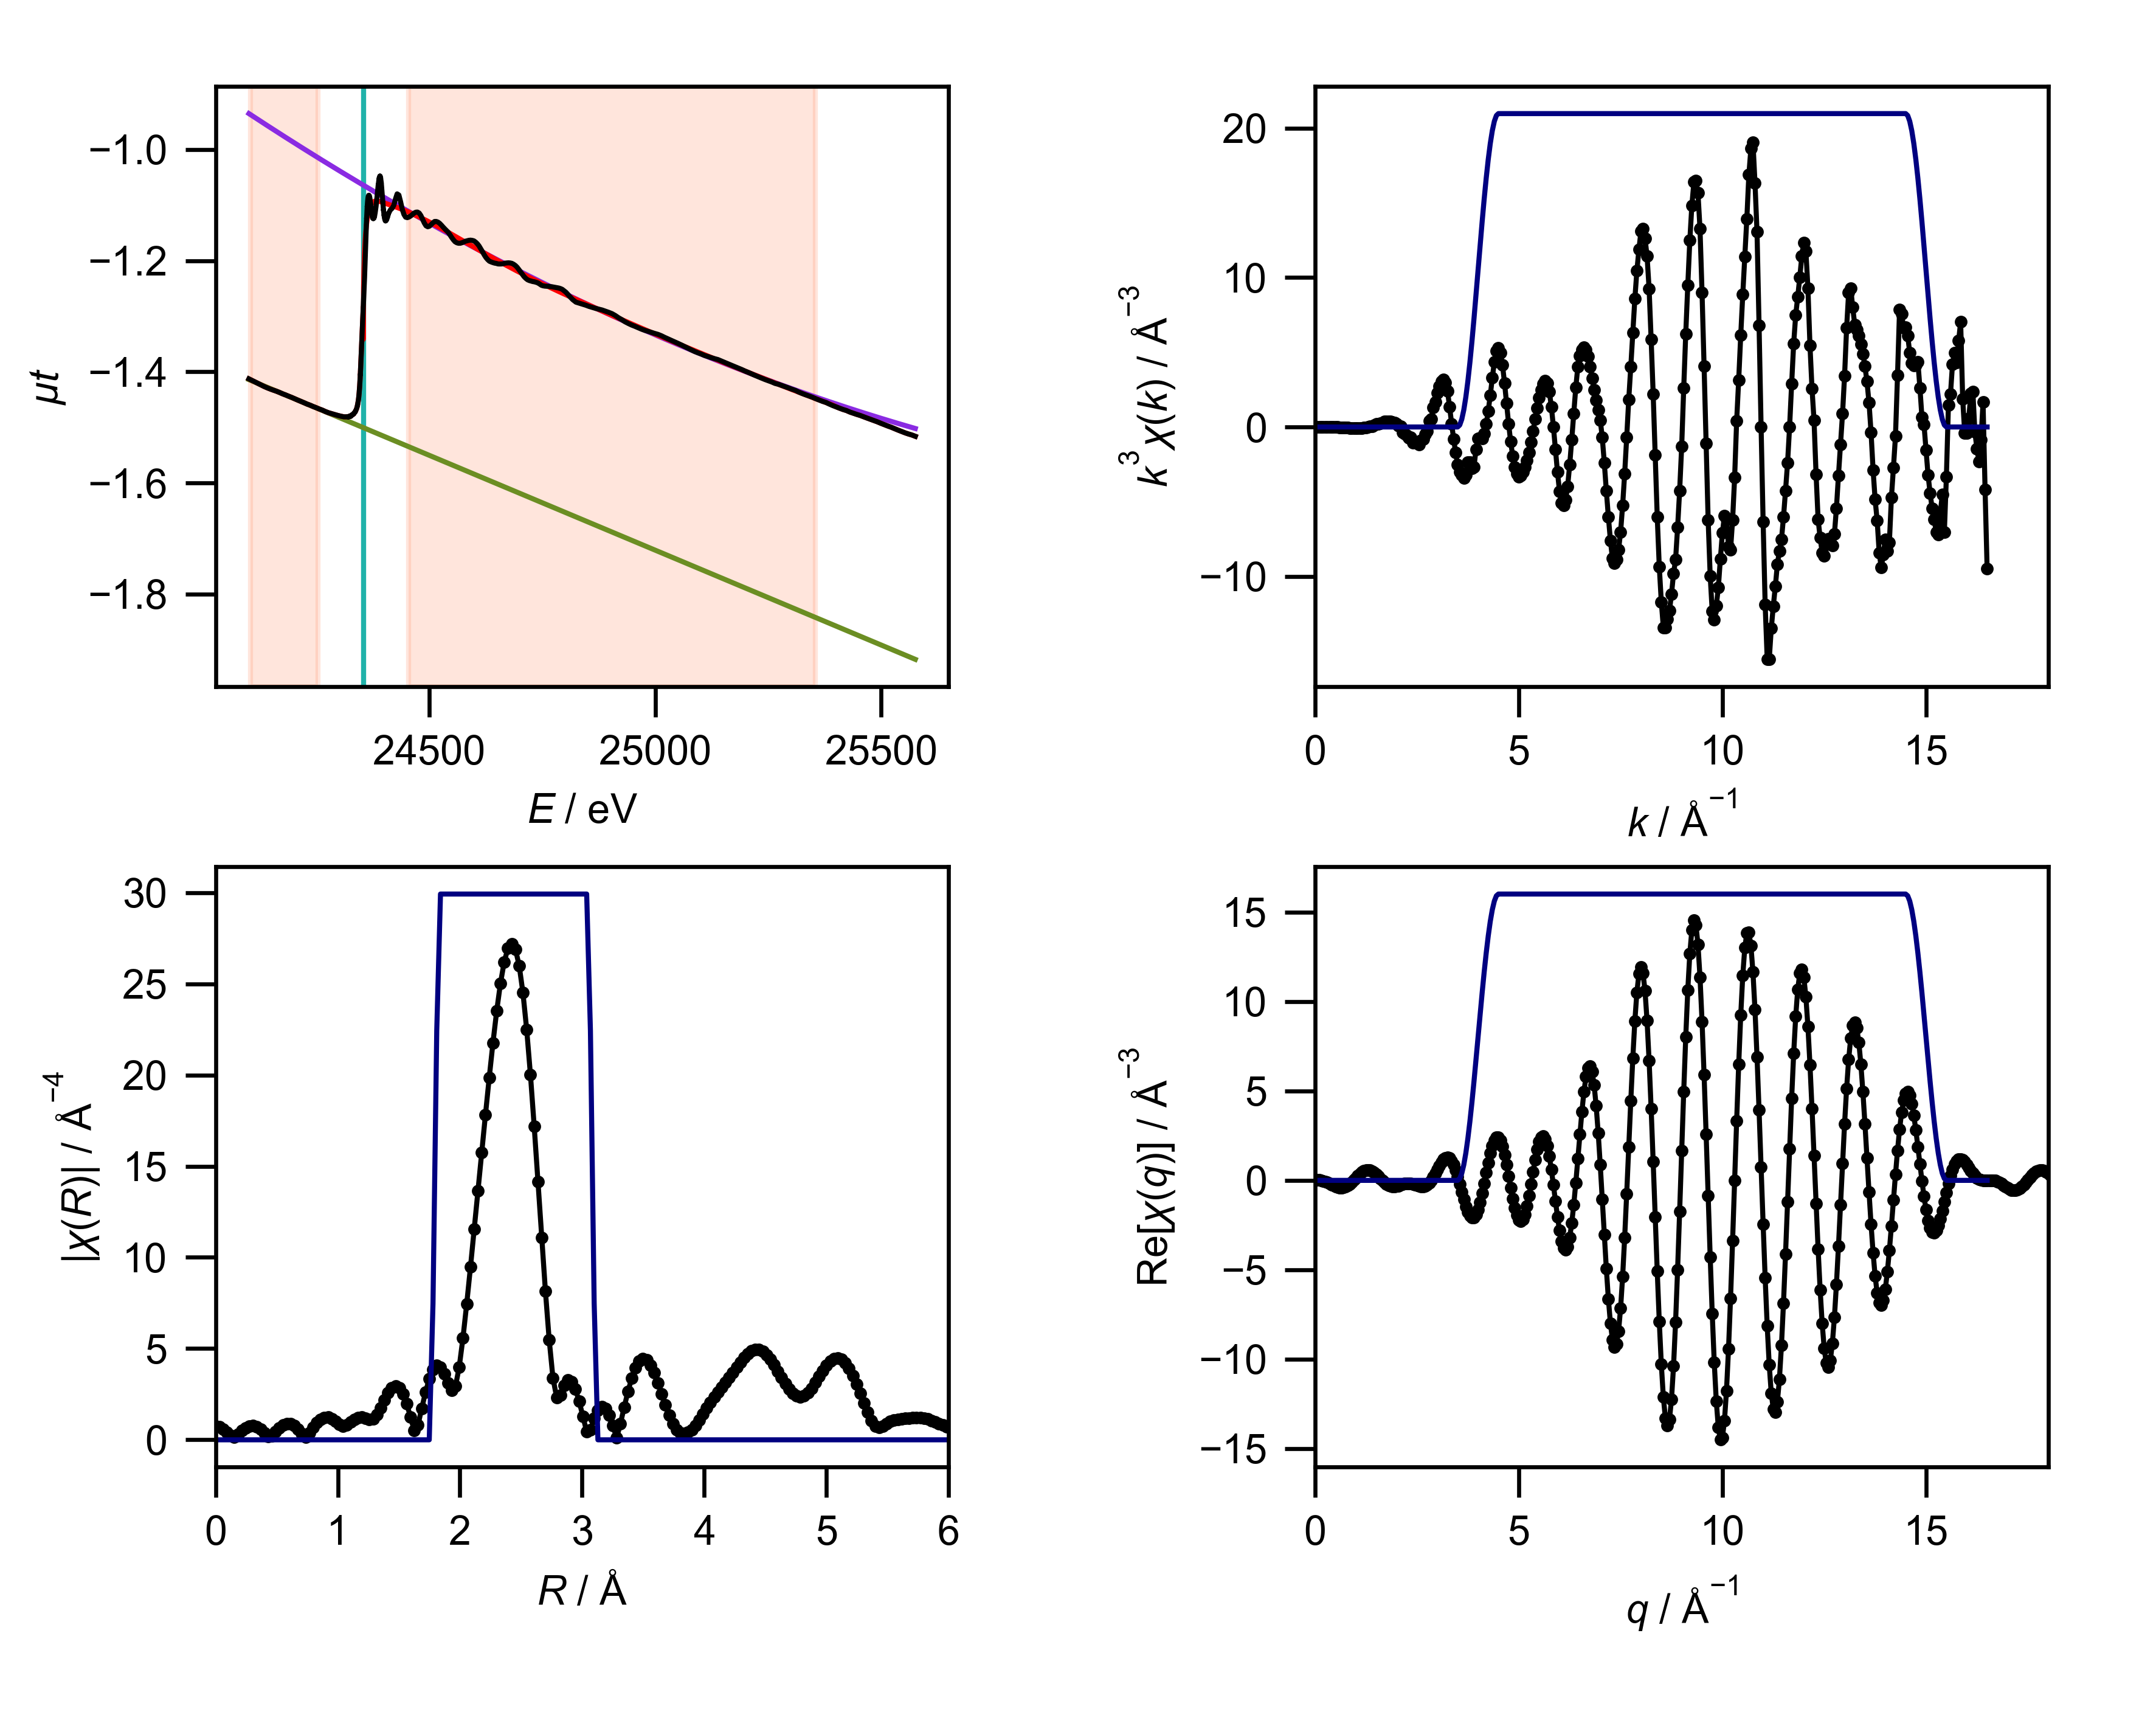

Values plotted in this chart, from the file beside it:
energy, mu, pre_edge, post_edge, bkg, norm, flat, k, chik, k3chik, kwin, r, chir_mag, chir_re, chir_im, rwin, q, chiq_mag, chiq_re, chiq_im
24101, -1.413, -1.414, -0.9354, -1.413, 0.002954, 0.002954, 0.0, 0.1623, 0.0, 0.0, 0.0, 0.7444, 0.7444, 0.0, 0.0, 0.0, 0.1533, 0.04197, 0.1475
24108, -1.415, -1.416, -0.939, -1.415, 0.002135, 0.002135, 0.05, 0.156, 1.9503852513497902e-05, 0.0, 0.03068, 0.7066, 0.5669, -0.4218, 0.0, 0.05, 0.1646, 0.03369, 0.1611
24114, -1.418, -1.419, -0.9426, -1.418, 0.001022, 0.001022, 0.1, 0.1358, 0.0001358, 0.0, 0.06136, 0.5975, 0.1635, -0.5747, 0.0, 0.1, 0.1798, 0.02017, 0.1786
24121, -1.421, -1.421, -0.9462, -1.421, -5.007653347155778e-05, -5.007653347155778e-05, 0.15, 0.1056, 0.0003564, 0.0, 0.09204, 0.4301, -0.1766, -0.3922, 0.0, 0.15, 0.198, -0.0008099, 0.198
24128, -1.424, -1.423, -0.9497, -1.424, -0.00133, -0.00133, 0.2, 0.06928, 0.0005543, 0.0, 0.1227, 0.2319, -0.2243, -0.05872, 0.0, 0.2, 0.2185, -0.03073, 0.2163
24134, -1.426, -1.426, -0.9533, -1.426, -0.002006, -0.002006, 0.25, 0.03085, 0.000482, 0.0, 0.1534, 0.1349, 0.01542, 0.134, 0.0, 0.25, 0.2406, -0.07003, 0.2302
24141, -1.429, -1.428, -0.9568, -1.429, -0.002211, -0.002211, 0.3, -0.005772, -0.0001558, 0.0, 0.1841, 0.3089, 0.3086, 0.01244, 0.0, 0.3, 0.2639, -0.118, 0.2361
24148, -1.431, -1.43, -0.9604, -1.431, -0.001908, -0.001908, 0.35, -0.03662, -0.00157, 0.0, 0.2148, 0.5071, 0.3737, -0.3427, 0.0, 0.35, 0.2879, -0.1726, 0.2304
24155, -1.433, -1.432, -0.9639, -1.433, -0.001217, -0.001217, 0.4, -0.05775, -0.003696, 0.0, 0.2454, 0.6633, 0.101, -0.6556, 0.0, 0.4, 0.3122, -0.2306, 0.2104
24162, -1.435, -1.435, -0.9675, -1.435, -0.0002064, -0.0002064, 0.45, -0.06768, -0.006168, 0.0, 0.2761, 0.7554, -0.3572, -0.6656, 0.0, 0.45, 0.3366, -0.2879, 0.1743
24168, -1.437, -1.437, -0.9709, -1.437, 1.5587630744123836e-05, 1.5587630744123836e-05, 0.5, -0.07283, -0.009104, 0.0, 0.3068, 0.7712, -0.6973, -0.3295, 0.0, 0.5, 0.3608, -0.3398, 0.1214
24175, -1.44, -1.439, -0.9745, -1.44, -0.0002708, -0.0002708, 0.55, -0.08114, -0.0135, 0.0, 0.3375, 0.7076, -0.6936, 0.1403, 0.0, 0.55, 0.3846, -0.381, 0.05261
24182, -1.442, -1.442, -0.978, -1.442, 0.0002616, 0.0002616, 0.6, -0.09925, -0.02144, 0.0, 0.3682, 0.5704, -0.3711, 0.4331, 0.0, 0.6, 0.4079, -0.4068, -0.02954
24189, -1.444, -1.444, -0.9815, -1.444, 0.000266, 0.000266, 0.65, -0.1081, -0.02968, 0.0, 0.3988, 0.3759, 0.01089, 0.3757, 0.0, 0.65, 0.4304, -0.413, -0.1211
24195, -1.446, -1.446, -0.9849, -1.446, 0.0006045, 0.0006045, 0.7, -0.1069, -0.03667, 0.0, 0.4295, 0.1695, 0.1564, 0.06533, 0.0, 0.7, 0.4519, -0.3964, -0.217
24202, -1.448, -1.449, -0.9885, -1.448, 0.0003504, 0.0003504, 0.75, -0.1066, -0.04498, 0.0, 0.4602, 0.2069, -0.03881, -0.2032, 0.0, 0.75, 0.4724, -0.3556, -0.3109
24209, -1.451, -1.451, -0.9919, -1.451, 0.0001518, 0.0001518, 0.8, -0.1095, -0.05609, 0.0, 0.4909, 0.435, -0.4025, -0.165, 0.0, 0.8, 0.4916, -0.2908, -0.3964
24216, -1.453, -1.453, -0.9955, -1.453, 0.0002555, 0.0002555, 0.85, -0.1014, -0.06226, 0.0, 0.5216, 0.6473, -0.6138, 0.2055, 0.0, 0.85, 0.5095, -0.204, -0.4669
24222, -1.456, -1.456, -0.9988, -1.456, 0.0001271, 0.0001271, 0.9, -0.1015, -0.07396, 0.0, 0.5522, 0.8033, -0.4505, 0.6651, 0.0, 0.9, 0.5259, -0.0992, -0.5164
24229, -1.458, -1.458, -1.002, -1.458, -0.0002576, -0.0002576, 0.95, -0.1019, -0.08734, 0.0, 0.5829, 0.8816, 0.03354, 0.881, 0.0, 0.95, 0.5406, 0.01806, -0.5403
24236, -1.46, -1.46, -1.006, -1.46, 0.0004407, 0.0004407, 1.0, -0.0872, -0.0872, 0.0, 0.6136, 0.8701, 0.5386, 0.6833, 0.0, 1.0, 0.5536, 0.141, -0.5353
24243, -1.462, -1.463, -1.009, -1.462, 0.0002236, 0.0002236, 1.05, -0.06983, -0.08084, 0.0, 0.6443, 0.7665, 0.7396, 0.2012, 0.0, 1.05, 0.5647, 0.2619, -0.5003
24250, -1.465, -1.465, -1.013, -1.465, 0.0006488, 0.0006488, 1.1, -0.07395, -0.09843, 0.0, 0.675, 0.5794, 0.5326, -0.2282, 0.0, 1.1, 0.5738, 0.3729, -0.4361
24256, -1.467, -1.467, -1.016, -1.467, 0.0005851, 0.0005851, 1.15, -0.05583, -0.0849, 0.0, 0.7056, 0.3327, 0.1175, -0.3113, 0.0, 1.15, 0.5809, 0.4667, -0.3459
24263, -1.469, -1.469, -1.019, -1.469, 0.001234, 0.001234, 1.2, -0.03255, -0.05625, 0.0, 0.7363, 0.1507, -0.149, -0.02276, 0.0, 1.2, 0.5858, 0.5368, -0.2345
24270, -1.472, -1.472, -1.023, -1.472, 0.0007447, 0.0007447, 1.25, -0.0234, -0.04571, 0.0, 0.767, 0.3713, -0.02301, 0.3706, 0.0, 1.25, 0.5884, 0.5782, -0.1088
24277, -1.474, -1.474, -1.026, -1.474, 0.001163, 0.001163, 1.3, -0.00688, -0.01512, 0.0, 0.7977, 0.6695, 0.4375, 0.5067, 0.0, 1.3, 0.5887, 0.5882, 0.02346
24284, -1.475, -1.476, -1.03, -1.475, 0.00269, 0.00269, 1.35, 0.02256, 0.0555, 0.0, 0.8283, 0.9322, 0.9105, 0.1997, 0.0, 1.35, 0.5865, 0.566, 0.1539
24290, -1.477, -1.479, -1.033, -1.477, 0.004393, 0.004393, 1.4, 0.01499, 0.04114, 0.0, 0.859, 1.126, 1.045, -0.42, 0.0, 1.4, 0.5819, 0.5132, 0.2743
24297, -1.478, -1.481, -1.036, -1.478, 0.006112, 0.006112, 1.45, 0.03965, 0.1209, 0.0, 0.8897, 1.23, 0.7134, -1.002, 0.0, 1.45, 0.5748, 0.4338, 0.3771
24304, -1.48, -1.483, -1.04, -1.48, 0.00822, 0.00822, 1.5, 0.05595, 0.1888, 0.0, 0.9204, 1.237, 0.09626, -1.233, 0.0, 1.5, 0.5651, 0.3335, 0.4562
24311, -1.481, -1.486, -1.043, -1.481, 0.01097, 0.01097, 1.55, 0.05729, 0.2134, 0.0, 0.9511, 1.154, -0.4726, -1.052, 0.0, 1.55, 0.5528, 0.2195, 0.5073
24319, -1.481, -1.489, -1.047, -1.481, 0.01745, 0.01745, 1.6, 0.06442, 0.2639, 0.0, 0.9817, 1.006, -0.7588, -0.6598, 0.0, 1.6, 0.5379, 0.09983, 0.5285
24319, -1.481, -1.489, -1.047, -1.481, 0.01739, 0.01739, 1.65, 0.06756, 0.3035, 0.0, 1.012, 0.8469, -0.782, -0.3253, 0.0, 1.65, 0.5203, -0.01727, 0.52
24320, -1.481, -1.489, -1.048, -1.481, 0.01733, 0.01733, 1.7, 0.07317, 0.3595, 0.0, 1.043, 0.7628, -0.7467, -0.1557, 0.0, 1.7, 0.5002, -0.1242, 0.4845
24320, -1.481, -1.489, -1.048, -1.481, 0.01878, 0.01878, 1.75, 0.06508, 0.3488, 0.0, 1.074, 0.8164, -0.8159, -0.02654, 0.0, 1.75, 0.4775, -0.2144, 0.4266
24321, -1.481, -1.489, -1.048, -1.481, 0.01881, 0.01881, 1.8, 0.06032, 0.3518, 0.0, 1.104, 0.9656, -0.929, 0.263, 0.0, 1.8, 0.4523, -0.2833, 0.3526
24321, -1.481, -1.489, -1.048, -1.481, 0.01968, 0.01968, 1.85, 0.06037, 0.3822, 0.0, 1.135, 1.12, -0.8373, 0.7442, 0.0, 1.85, 0.4247, -0.3281, 0.2697
24321, -1.48, -1.489, -1.048, -1.48, 0.02033, 0.02033, 1.9, 0.04864, 0.3337, 0.0, 1.166, 1.218, -0.3474, 1.167, 0.0, 1.9, 0.395, -0.3488, 0.1853
24321, -1.481, -1.489, -1.048, -1.481, 0.01924, 0.01924, 1.95, 0.03677, 0.2726, 0.0, 1.197, 1.232, 0.4278, 1.155, 0.0, 1.95, 0.3633, -0.3473, 0.1065
24322, -1.48, -1.49, -1.049, -1.48, 0.02097, 0.02097, 2.0, 0.02689, 0.2151, 0.0, 1.227, 1.174, 1.047, 0.532, 0.0, 2.0, 0.33, -0.3277, 0.03928
24322, -1.481, -1.49, -1.049, -1.481, 0.01985, 0.01985, 2.05, 0.01137, 0.09794, 0.0, 1.258, 1.108, 1.017, -0.4379, 0.0, 2.05, 0.2958, -0.2956, -0.01225
24323, -1.481, -1.49, -1.049, -1.481, 0.02101, 0.02101, 2.1, 0.002773, 0.02568, 0.0, 1.289, 1.148, 0.1999, -1.131, 0.0, 2.1, 0.2617, -0.2576, -0.04601
24323, -1.481, -1.49, -1.049, -1.481, 0.02119, 0.02119, 2.15, -0.03512, -0.349, 0.0, 1.319, 1.38, -0.9865, -0.9645, 0.0, 2.15, 0.2292, -0.2206, -0.06228
24323, -1.481, -1.49, -1.049, -1.481, 0.02172, 0.02172, 2.2, -0.03999, -0.4258, 0.0, 1.35, 1.761, -1.755, 0.1464, 0.0, 2.2, 0.2011, -0.1908, -0.06365
24323, -1.48, -1.49, -1.049, -1.48, 0.02286, 0.02286, 2.25, -0.0512, -0.5832, 0.0, 1.381, 2.191, -1.462, 1.633, 0.0, 2.25, 0.1817, -0.1733, -0.05478
24324, -1.48, -1.49, -1.05, -1.48, 0.02294, 0.02294, 2.3, -0.05849, -0.7117, 0.0, 1.411, 2.58, -0.09155, 2.578, 0.0, 2.3, 0.1761, -0.1711, -0.04184
24324, -1.48, -1.49, -1.05, -1.48, 0.02349, 0.02349, 2.35, -0.05204, -0.6754, 0.0, 1.442, 2.853, 1.66, 2.32, 0.0, 2.35, 0.1876, -0.1849, -0.03187
24325, -1.48, -1.49, -1.05, -1.48, 0.02419, 0.02419, 2.4, -0.07559, -1.045, 0.0, 1.473, 2.955, 2.807, 0.9234, 0.0, 2.4, 0.2154, -0.213, -0.03195
24325, -1.48, -1.491, -1.05, -1.48, 0.02463, 0.02463, 2.45, -0.06717, -0.9878, 0.0, 1.503, 2.848, 2.726, -0.8263, 0.0, 2.45, 0.2555, -0.2509, -0.04836
24325, -1.48, -1.491, -1.05, -1.48, 0.02453, 0.02453, 2.5, -0.06803, -1.063, 0.0, 1.534, 2.518, 1.592, -1.951, 0.0, 2.5, 0.3044, -0.2921, -0.08572
24325, -1.48, -1.491, -1.05, -1.48, 0.02541, 0.02541, 2.55, -0.07132, -1.183, 0.0, 1.565, 1.972, 0.244, -1.957, 0.0, 2.55, 0.3594, -0.3282, -0.1463
24326, -1.48, -1.491, -1.051, -1.48, 0.02533, 0.02533, 2.6, -0.05087, -0.8941, 0.0, 1.595, 1.249, -0.4307, -1.172, 0.0, 2.6, 0.4188, -0.3503, -0.2295
24326, -1.479, -1.491, -1.051, -1.479, 0.02699, 0.02699, 2.65, -0.04403, -0.8194, 0.0, 1.626, 0.5027, -0.1557, -0.478, 0.0, 2.65, 0.4816, -0.3493, -0.3316
24327, -1.479, -1.491, -1.051, -1.479, 0.02801, 0.02801, 2.7, -0.02481, -0.4883, 0.0, 1.657, 0.8116, 0.5293, -0.6152, 0.0, 2.7, 0.5471, -0.3173, -0.4456
24327, -1.479, -1.491, -1.051, -1.479, 0.02855, 0.02855, 2.75, -0.0132, -0.2745, 0.0, 1.687, 1.727, 0.6914, -1.582, 0.0, 2.75, 0.6147, -0.2486, -0.5622
24327, -1.479, -1.491, -1.051, -1.479, 0.02924, 0.02924, 2.8, 0.01815, 0.3985, 0.0, 1.718, 2.608, -0.2459, -2.597, 0.0, 2.8, 0.684, -0.1404, -0.6695
24328, -1.478, -1.492, -1.051, -1.478, 0.03116, 0.03116, 2.85, 0.02333, 0.5402, 0.0, 1.749, 3.339, -2, -2.674, 0.0, 2.85, 0.7548, 0.006295, -0.7548
24328, -1.478, -1.492, -1.052, -1.478, 0.03009, 0.03009, 2.9, 0.05417, 1.321, 0.0, 1.779, 3.843, -3.58, -1.397, 0.25, 2.9, 0.8267, 0.1867, -0.8054
24329, -1.478, -1.492, -1.052, -1.478, 0.03149, 0.03149, 2.95, 0.06469, 1.661, 0.0, 1.81, 4.067, -4.003, 0.7199, 0.75, 2.95, 0.8995, 0.3918, -0.8096
... 541 more rows
